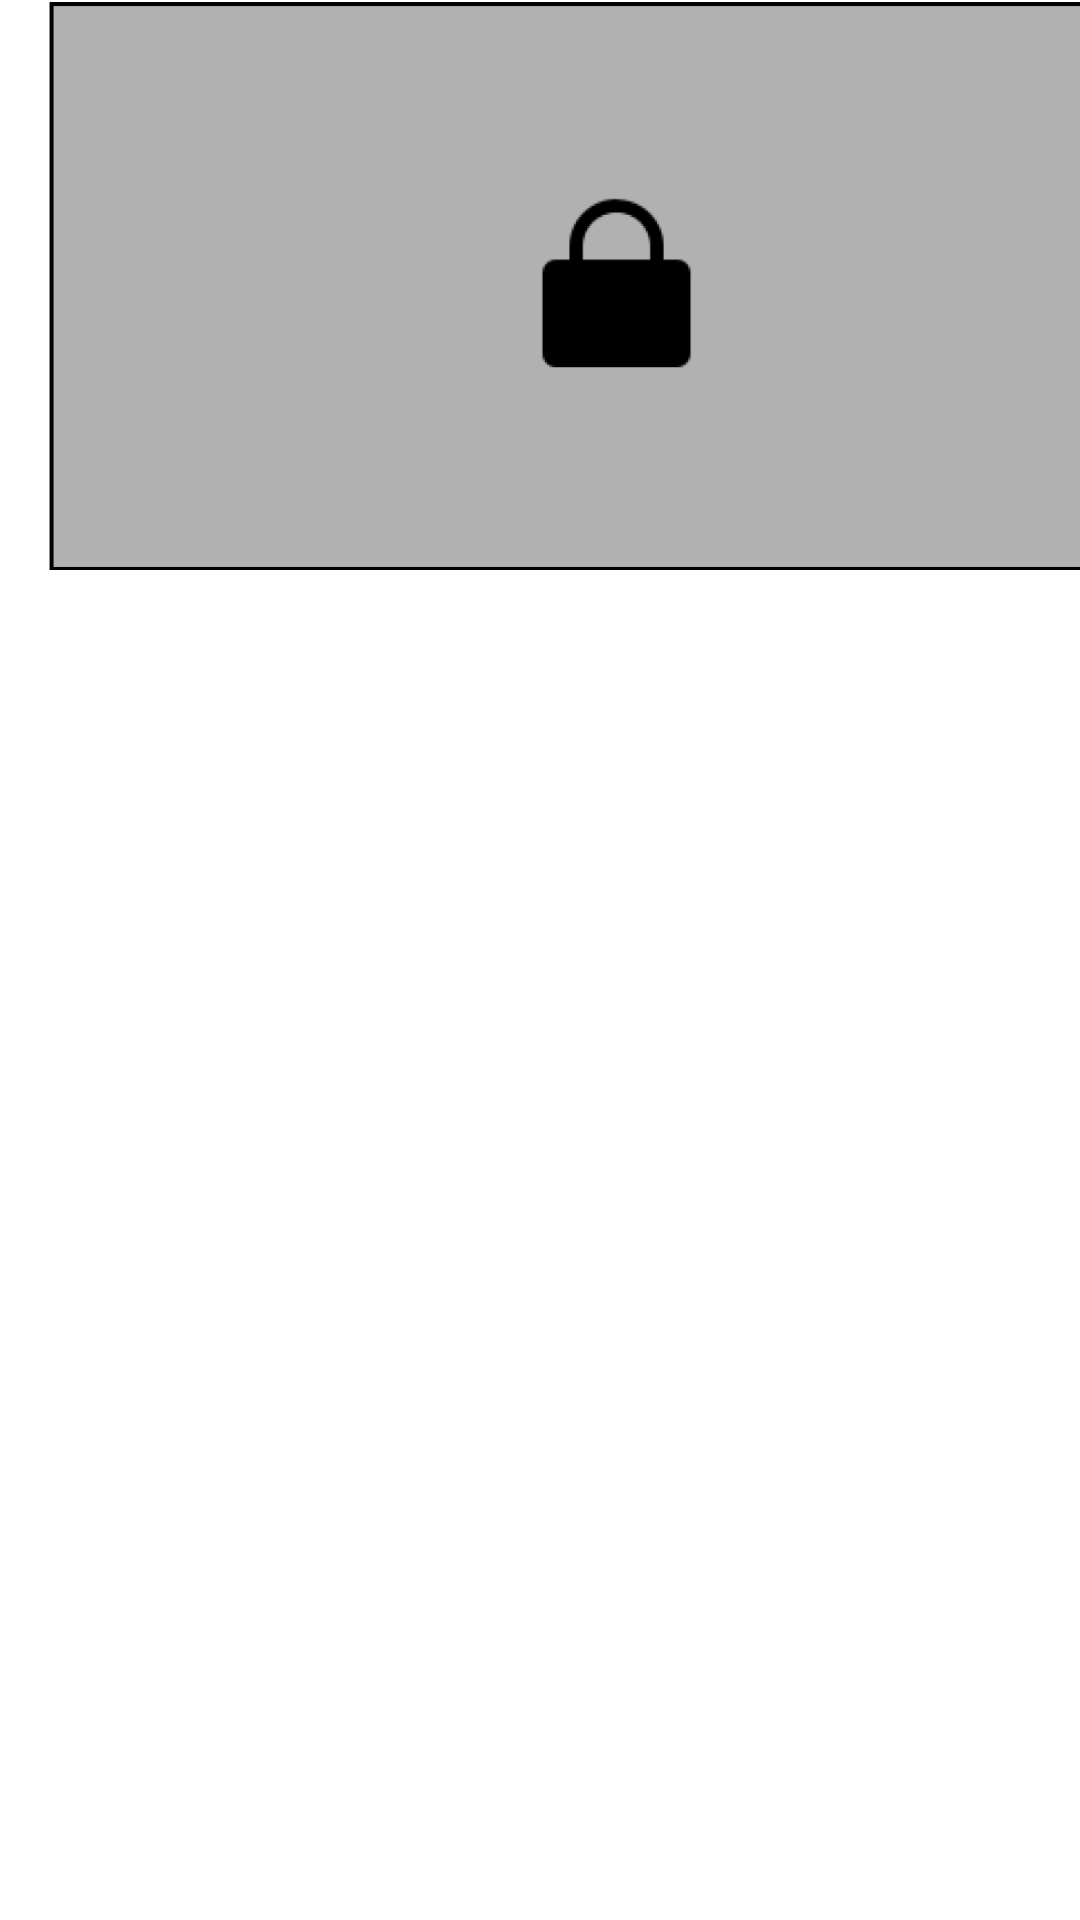

Reconstruct the res/layout file that produces this screen, plus the resources it refers to.
<!-- AndroidManifest.xml: application theme Theme.VFT -->
<!-- res/layout/illust_item.xml -->
<?xml version="1.0" encoding="utf-8"?>
<LinearLayout
    xmlns:android="http://schemas.android.com/apk/res/android"
    android:layout_width="match_parent"
    android:layout_height="wrap_content"
    android:orientation="vertical">

    <ImageView
        android:id="@+id/illust"
        android:layout_width="380dp"
        android:layout_height="190dp"
        android:src="@drawable/ic_lock"
        android:layout_marginStart="15dp"
        android:layout_marginEnd="15dp"/>

</LinearLayout>
<!-- resources referenced by this layout -->
<resources>
  <!-- drawable ic_lock: png bitmap (drawable-v24, 7452 bytes) -->
  <style name="Theme.VFT" parent="Theme.MaterialComponents.DayNight.NoActionBar">
          
          <item name="colorPrimary">@color/salmon_700</item>
          <item name="colorPrimaryVariant">@color/salmon_500</item>
          <item name="colorOnPrimary">@color/white</item>
          
          <item name="colorSecondary">@color/honey_500</item>
          <item name="colorSecondaryVariant">@color/honey_700</item>
          <item name="colorOnSecondary">@color/black</item>
          
          <item name="android:statusBarColor" tools:targetApi="l">?attr/colorPrimaryVariant</item>
          
      </style>
  <color name="salmon_700">#FFFC8358</color>
  <color name="salmon_500">#FFF7A888</color>
  <color name="white">#FFFFFFFF</color>
  <color name="honey_500">#FFFFD55D</color>
  <color name="honey_700">#FFFFC227</color>
  <color name="black">#FF000000</color>
</resources>
